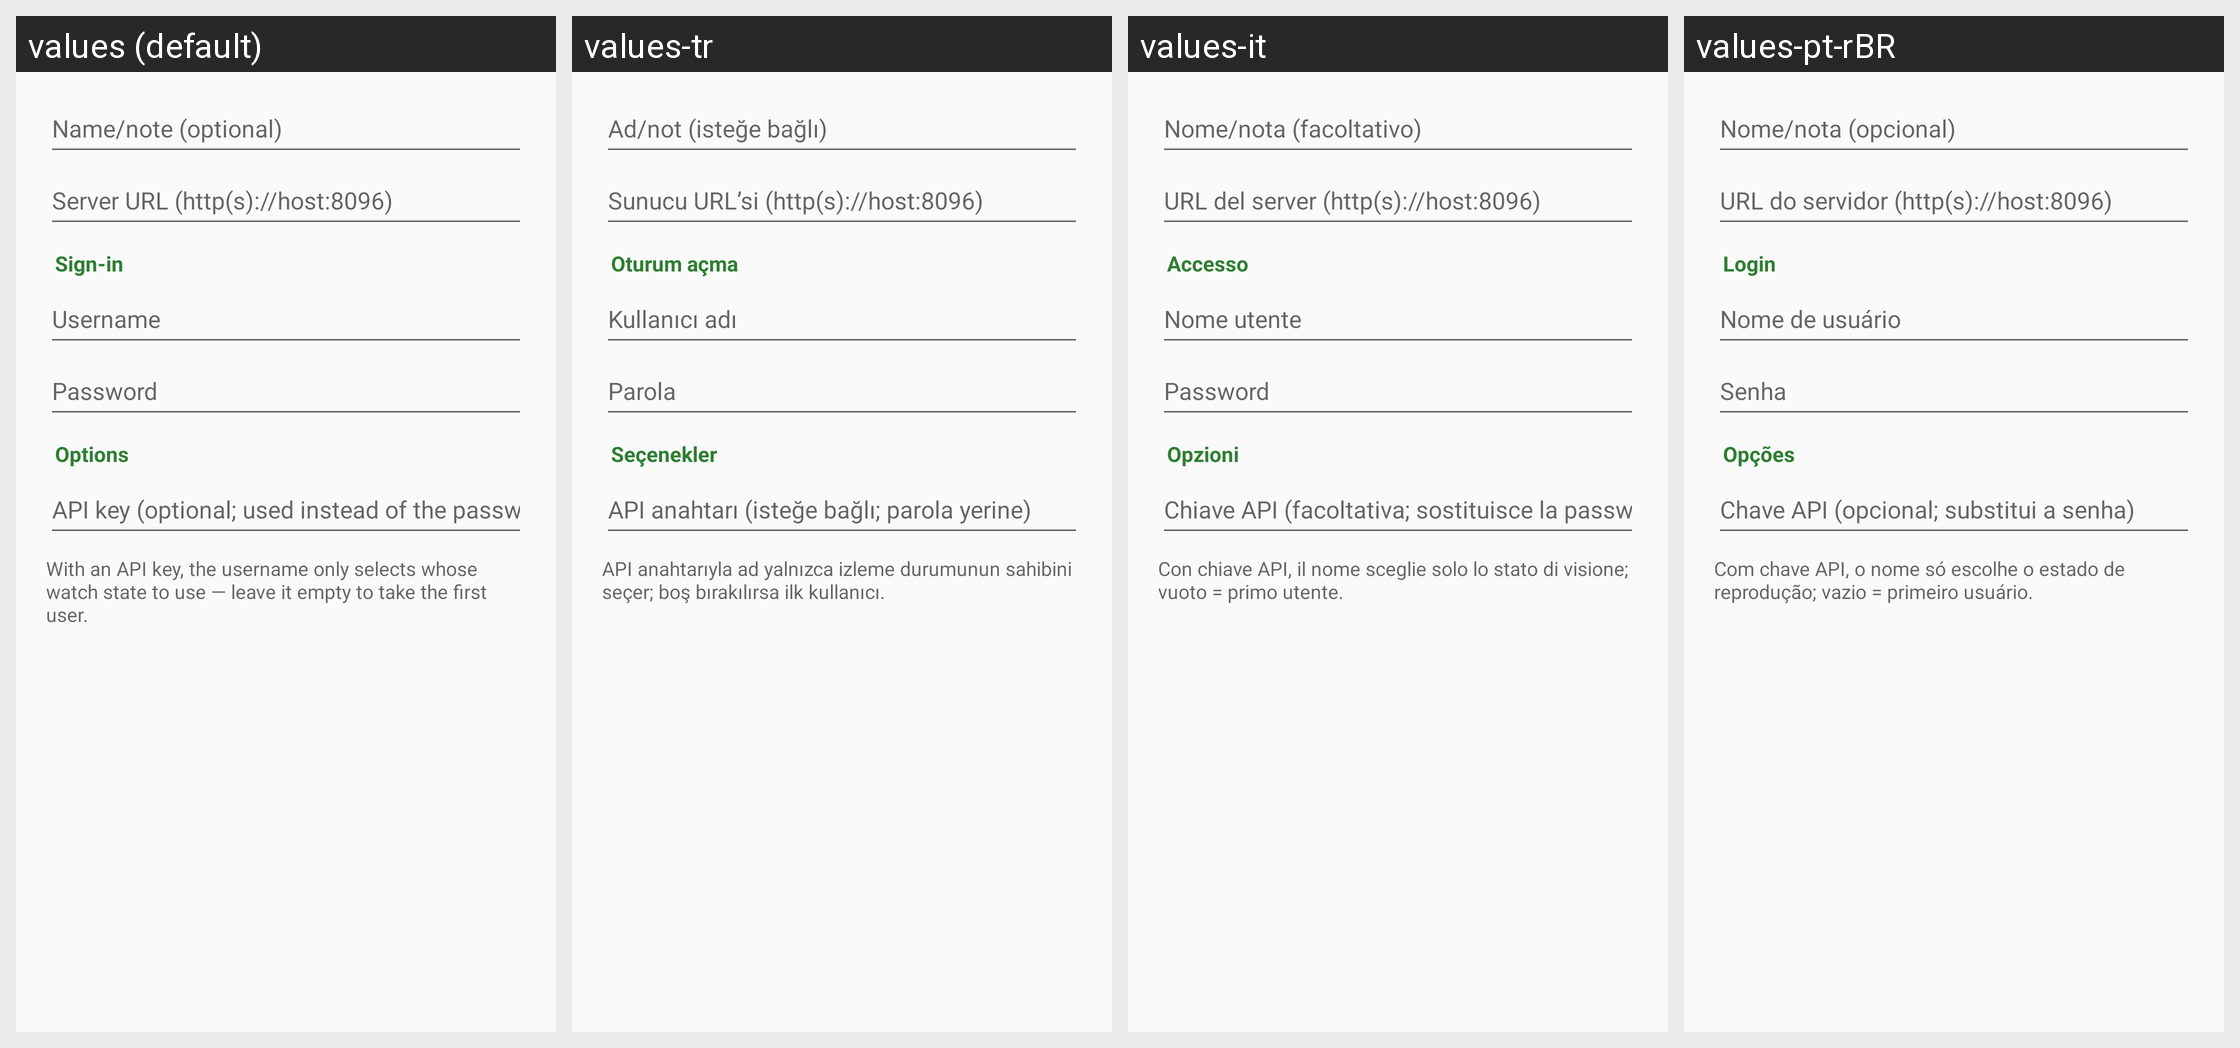

Translations of the strings shown on this Android screen, per locale in the grid:
Android screen res/layout/dialog_jellyfin.xml rendered under 4 locales, left to right: values (default), values-tr, values-it, values-pt-rBR. Device: Nexus 5 (rendered at 1080×1920; each locale shown at half size, 540×960, under a caption strip naming it); theme Theme.Twig.
Other locales in the repository, not shown: values-ar, values-de, values-es, values-fr, values-hi, values-in, values-ja, values-ko, values-ru, values-vi, values-zh.
Strings drawn on this screen, with the default value and each locale's value (text and hints the layout hard-codes, and strings that could not be matched under every locale, appear in the picture but are not listed):

conn_name
  values: Name/note (optional)
  values-tr: Ad/not (isteğe bağlı)
  values-it: Nome/nota (facoltativo)
  values-pt-rBR: Nome/nota (opcional)

jf_url
  values: Server URL (http(s)://host:8096)
  values-tr: Sunucu URL’si (http(s)://host:8096)
  values-it: URL del server (http(s)://host:8096)
  values-pt-rBR: URL do servidor (http(s)://host:8096)

conn_section_login
  values: Sign-in
  values-tr: Oturum açma
  values-it: Accesso
  values-pt-rBR: Login

jf_user
  values: Username
  values-tr: Kullanıcı adı
  values-it: Nome utente
  values-pt-rBR: Nome de usuário

jf_pass
  values: Password
  values-tr: Parola
  values-it: Password
  values-pt-rBR: Senha

conn_section_options
  values: Options
  values-tr: Seçenekler
  values-it: Opzioni
  values-pt-rBR: Opções

jf_api_key
  values: API key (optional; used instead of the password)
  values-tr: API anahtarı (isteğe bağlı; parola yerine)
  values-it: Chiave API (facoltativa; sostituisce la password)
  values-pt-rBR: Chave API (opcional; substitui a senha)

jf_api_key_hint
  values: With an API key, the username only selects whose watch state to use — leave it empty to take the first user.
  values-tr: API anahtarıyla ad yalnızca izleme durumunun sahibini seçer; boş bırakılırsa ilk kullanıcı.
  values-it: Con chiave API, il nome sceglie solo lo stato di visione; vuoto = primo utente.
  values-pt-rBR: Com chave API, o nome só escolhe o estado de reprodução; vazio = primeiro usuário.
